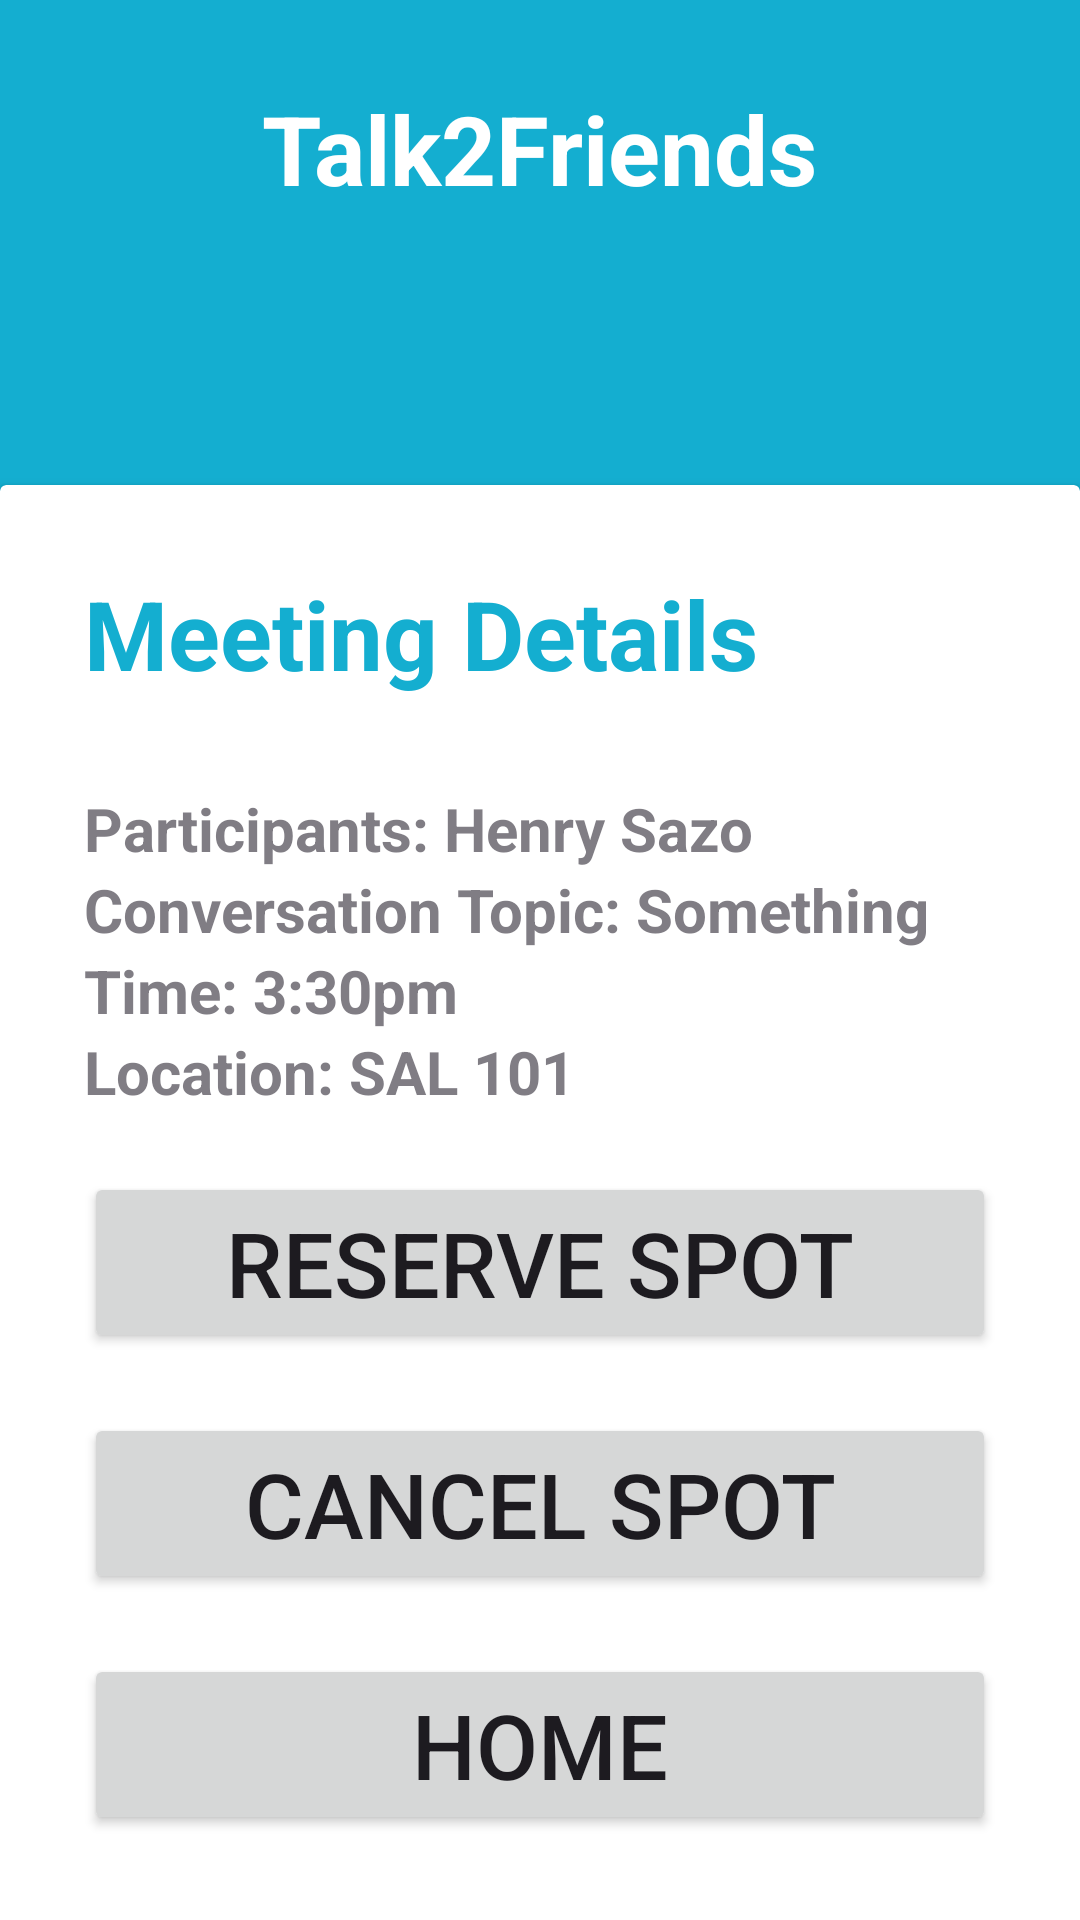

Produce the Android XML layout that renders to this screen, including the resource entries it uses.
<!-- AndroidManifest.xml: application theme Theme.Cs310Project2 -->
<!-- res/layout/activity_metting1.xml -->
<?xml version="1.0" encoding="utf-8"?>
<RelativeLayout xmlns:android="http://schemas.android.com/apk/res/android"
    xmlns:app="http://schemas.android.com/apk/res-auto"
    xmlns:tools="http://schemas.android.com/tools"
    android:layout_width="match_parent"
    android:layout_height="match_parent"
    tools:context=".metting1">

    <RelativeLayout
        android:layout_width="match_parent"
        android:layout_height="match_parent"
        android:background="@color/main_color"/>

    <LinearLayout
        android:layout_width="match_parent"
        android:layout_height="wrap_content"
        android:orientation="vertical"
        android:padding="28dp"
        android:gravity="center"
        >

        <TextView
            android:layout_width="wrap_content"
            android:layout_height="wrap_content"
            android:text="Talk2Friends"
            android:textStyle="bold"
            android:textSize="32sp"
            android:textColor="@color/white"
            />

    </LinearLayout>

    <androidx.cardview.widget.CardView
        android:layout_width="match_parent"
        android:layout_height="wrap_content"
        android:layout_alignParentBottom="true"
        android:layout_marginBottom="-20dp"
        >

        <LinearLayout
            android:layout_width="match_parent"
            android:layout_height="wrap_content"
            android:orientation="vertical"
            android:padding="28dp"
            android:id="@+id/meetings">

            <TextView
                android:layout_width="wrap_content"
                android:layout_height="wrap_content"
                android:text="Meeting Details"
                android:textColor="@color/main_color"
                android:textSize="32sp"
                android:textStyle="bold"/>

            <View
                android:layout_width="wrap_content"
                android:layout_height="30dp"/>

            <TextView
                android:layout_width="wrap_content"
                android:layout_height="wrap_content"
                android:text="Participants: Henry Sazo"
                android:alpha="0.7"
                android:textStyle="bold"
                android:textSize="20dp"
                android:id="@+id/participants"/>

            <TextView
                android:layout_width="wrap_content"
                android:layout_height="wrap_content"
                android:text="Conversation Topic: Something"
                android:alpha="0.7"
                android:textStyle="bold"
                android:textSize="20dp"
                android:id="@+id/topic"/>

            <TextView
                android:layout_width="wrap_content"
                android:layout_height="wrap_content"
                android:text="Time: 3:30pm"
                android:alpha="0.7"
                android:textStyle="bold"
                android:textSize="20dp"
                android:id="@+id/time"/>

            <TextView
                android:layout_width="wrap_content"
                android:layout_height="wrap_content"
                android:text="Location: SAL 101"
                android:alpha="0.7"
                android:textStyle="bold"
                android:textSize="20dp"
                android:id="@+id/location"/>

            <Button
                android:layout_marginTop="20dp"
                android:layout_width="match_parent"
                android:layout_height="wrap_content"
                android:id="@+id/get_rsv"
                android:layout_marginBottom="20dp"
                android:text="Reserve Spot"
                android:textSize="30dp"/>

            <Button
                android:layout_width="match_parent"
                android:layout_height="wrap_content"
                android:id="@+id/cancel_rsv"
                android:layout_marginBottom="20dp"
                android:text="Cancel Spot"
                android:textSize="30dp"/>

            <Button
                android:layout_width="match_parent"
                android:layout_height="wrap_content"
                android:id="@+id/back_btn"
                android:layout_marginBottom="20dp"
                android:text="Home"
                android:textSize="30dp"/>



        </LinearLayout>


    </androidx.cardview.widget.CardView>

</RelativeLayout>
<!-- resources referenced by this layout -->
<resources>
  <color name="main_color">#14AED0</color>
  <color name="white">#FFFFFFFF</color>
  <style name="Theme.Cs310Project2" parent="Base.Theme.Cs310Project2" />
  <style name="Base.Theme.Cs310Project2" parent="Theme.Material3.DayNight.NoActionBar">
          
          
          <item name="colorPrimary">@color/main_color</item>
      </style>
</resources>
